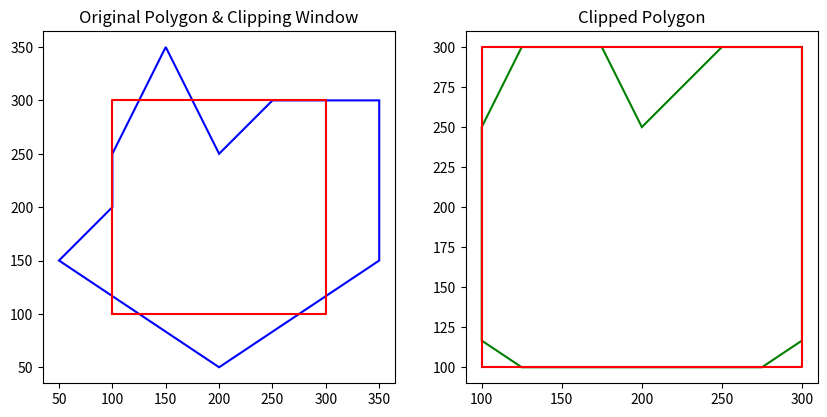

Here is the Python script that generated this plot:
import matplotlib.pyplot as plt

# Check if point is inside a clipping edge
def inside(p, edge_start, edge_end):
    # Using cross product to check if point is inside (assuming clockwise clip polygon)
    return (edge_end[0] - edge_start[0]) * (p[1] - edge_start[1]) - \
           (edge_end[1] - edge_start[1]) * (p[0] - edge_start[0]) >= 0

# Find intersection of subject polygon edge with clip edge
def compute_intersection(p1, p2, cp1, cp2):
    dc = [cp1[0] - cp2[0], cp1[1] - cp2[1]]
    dp = [p1[0] - p2[0], p1[1] - p2[1]]
    n1 = cp1[0] * cp2[1] - cp1[1] * cp2[0]
    n2 = p1[0] * p2[1] - p1[1] * p2[0]
    n3 = dc[0] * dp[1] - dc[1] * dp[0]
    if n3 == 0:
        return None  # parallel lines
    x = (n1 * dp[0] - n2 * dc[0]) / n3
    y = (n1 * dp[1] - n2 * dc[1]) / n3
    return (x, y)

# Main Sutherland–Hodgman polygon clipping
def sutherland_hodgman(subject_polygon, clip_polygon):
    output_list = subject_polygon
    cp1 = clip_polygon[-1]

    for cp2 in clip_polygon:
        input_list = output_list
        output_list = []
        if not input_list:
            break
        s = input_list[-1]

        for e in input_list:
            if inside(e, cp1, cp2):
                if not inside(s, cp1, cp2):
                    output_list.append(compute_intersection(s, e, cp1, cp2))
                output_list.append(e)
            elif inside(s, cp1, cp2):
                output_list.append(compute_intersection(s, e, cp1, cp2))
            s = e
        cp1 = cp2

    return output_list

# Example subject polygon and clipping window
subject_polygon = [(50, 150), (200, 50), (350, 150), (350, 300), (250, 300), (200, 250), (150, 350), (100, 250), (100, 200)]
clip_polygon = [(100, 100), (300, 100), (300, 300), (100, 300)]

# Perform clipping
clipped_polygon = sutherland_hodgman(subject_polygon, clip_polygon)

# Plot original polygon
plt.figure(figsize=(10, 5))
plt.subplot(1, 2, 1)
plt.fill(*zip(*subject_polygon), fill=False, edgecolor='blue', linewidth=1.5)
plt.plot(*zip(*(clip_polygon + [clip_polygon[0]])), 'r-', linewidth=1.5)
plt.title('Original Polygon & Clipping Window')
plt.gca().set_aspect('equal')

# Plot clipped polygon
plt.subplot(1, 2, 2)
if clipped_polygon:
    plt.fill(*zip(*clipped_polygon), fill=False, edgecolor='green', linewidth=1.5)
plt.plot(*zip(*(clip_polygon + [clip_polygon[0]])), 'r-', linewidth=1.5)
plt.title('Clipped Polygon')
plt.gca().set_aspect('equal')

plt.show()
